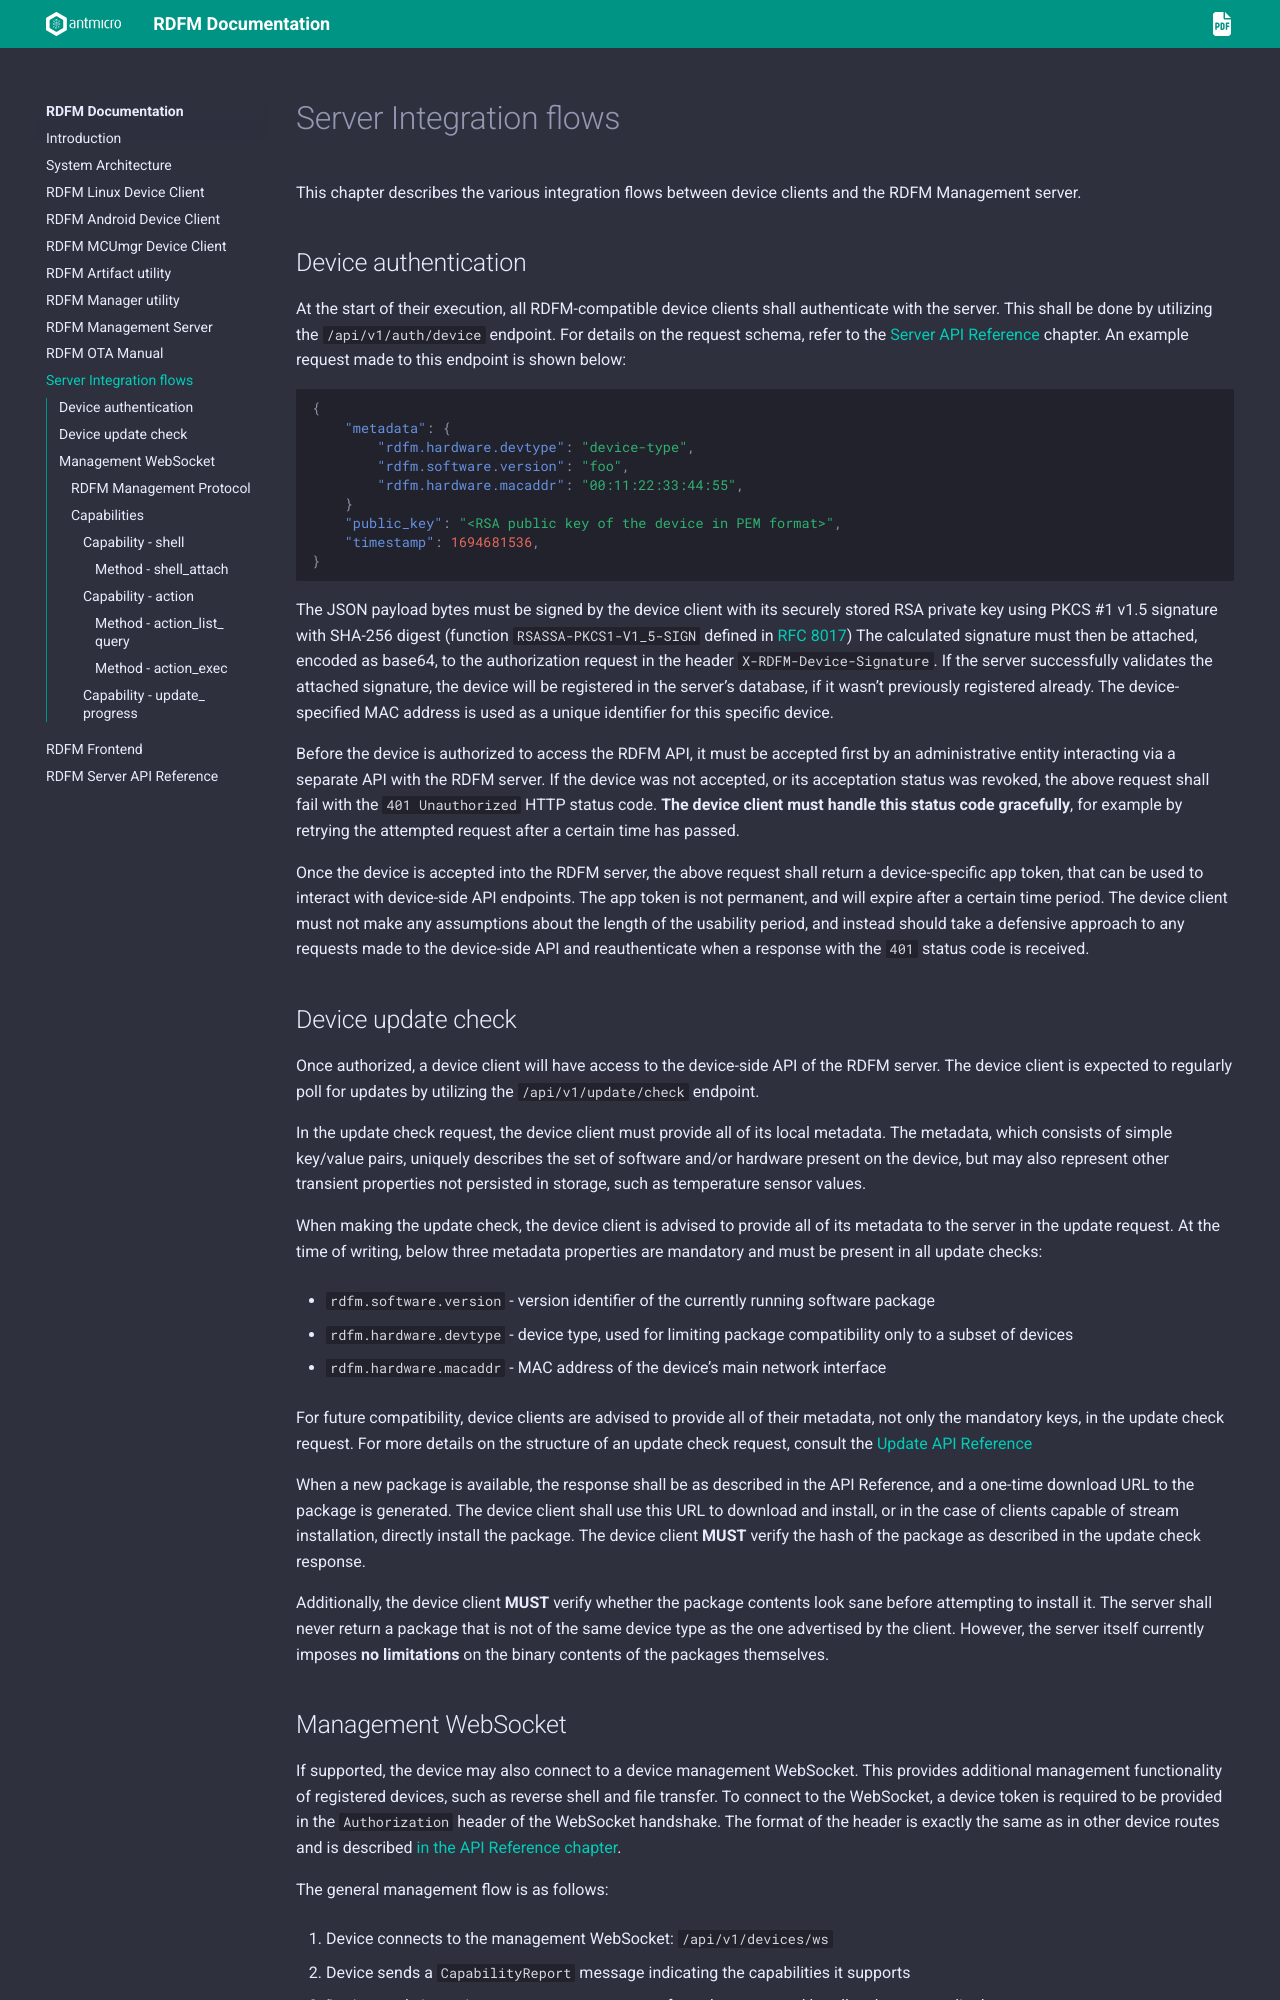

repository: antmicro/rdfm · page: server_operation.html · generator: sphinx

# Server Integration flows

This chapter describes the various integration flows between device clients and the RDFM Management server.

## Device authentication

At the start of their execution, all RDFM-compatible device clients shall authenticate with the server.
This shall be done by utilizing the `/api/v1/auth/device` endpoint.
For details on the request schema, refer to the [Server API Reference](api.rst) chapter.
An example request made to this endpoint is shown below:

```json
{
    "metadata": {
        "rdfm.hardware.devtype": "device-type",
        "rdfm.software.version": "foo",
        "rdfm.hardware.macaddr": "00:11:22:33:44:55",
    }
    "public_key": "<RSA public key of the device in PEM format>",
    "timestamp": 1694681536,
}
```

The JSON payload bytes must be signed by the device client with its securely stored RSA private key using PKCS #1 v1.5 signature with SHA-256 digest (function `RSASSA-PKCS1-V1_5-SIGN` defined in [RFC 8017](https://datatracker.ietf.org/doc/html/rfc8017#section-8.2.1))
The calculated signature must then be attached, encoded as base64, to the authorization request in the header `X-RDFM-Device-Signature`.
If the server successfully validates the attached signature, the device will be registered in the server's database, if it wasn't previously registered already.
The device-specified MAC address is used as a unique identifier for this specific device.

Before the device is authorized to access the RDFM API, it must be accepted first by an  administrative entity interacting via a separate API with the RDFM server.
If the device was not accepted, or its acceptation status was revoked, the above request shall fail with the `401 Unauthorized` HTTP status code. **The device client must handle this status code gracefully**, for example by retrying the attempted request after a certain time has passed.

Once the device is accepted into the RDFM server, the above request shall return a device-specific app token, that can be used to interact with device-side API endpoints.
The app token is not permanent, and will expire after a certain time period.
The device client must not make any assumptions about the length of the usability period, and instead should take a defensive approach to any requests made to the device-side API and reauthenticate when a response with the `401` status code is received.

## Device update check

Once authorized, a device client will have access to the device-side API of the RDFM server.
The device client is expected to regularly poll for updates by utilizing the `/api/v1/update/check` endpoint.

In the update check request, the device client must provide all of its local metadata.
The metadata, which consists of simple key/value pairs, uniquely describes the set of software and/or hardware present on the device, but may also represent other transient
properties not persisted in storage, such as temperature sensor values.

When making the update check, the device client is advised to provide all of its metadata to the server in the update request.
At the time of writing, below three metadata properties are mandatory and must be present in all update checks:

- `rdfm.software.version` - version identifier of the currently running software package
- `rdfm.hardware.devtype` - device type, used for limiting package compatibility only to a subset of devices
- `rdfm.hardware.macaddr` - MAC address of the device's main network interface

For future compatibility, device clients are advised to provide all of their metadata, not only the mandatory keys, in the update check request.
For more details on the structure of an update check request, consult the [Update API Reference](api.rst#post--api-v1-update-check)

When a new package is available, the response shall be as described in the API Reference, and a one-time download URL to the package is generated.
The device client shall use this URL to download and install, or in the case of clients capable of stream installation, directly install the package.
The device client **MUST** verify the hash of the package as described in the update check response.

Additionally, the device client **MUST** verify whether the package contents look sane before attempting to install it.
The server shall never return a package that is not of the same device type as the one advertised by the client.
However, the server itself currently imposes **no limitations** on the binary contents of the packages themselves.
